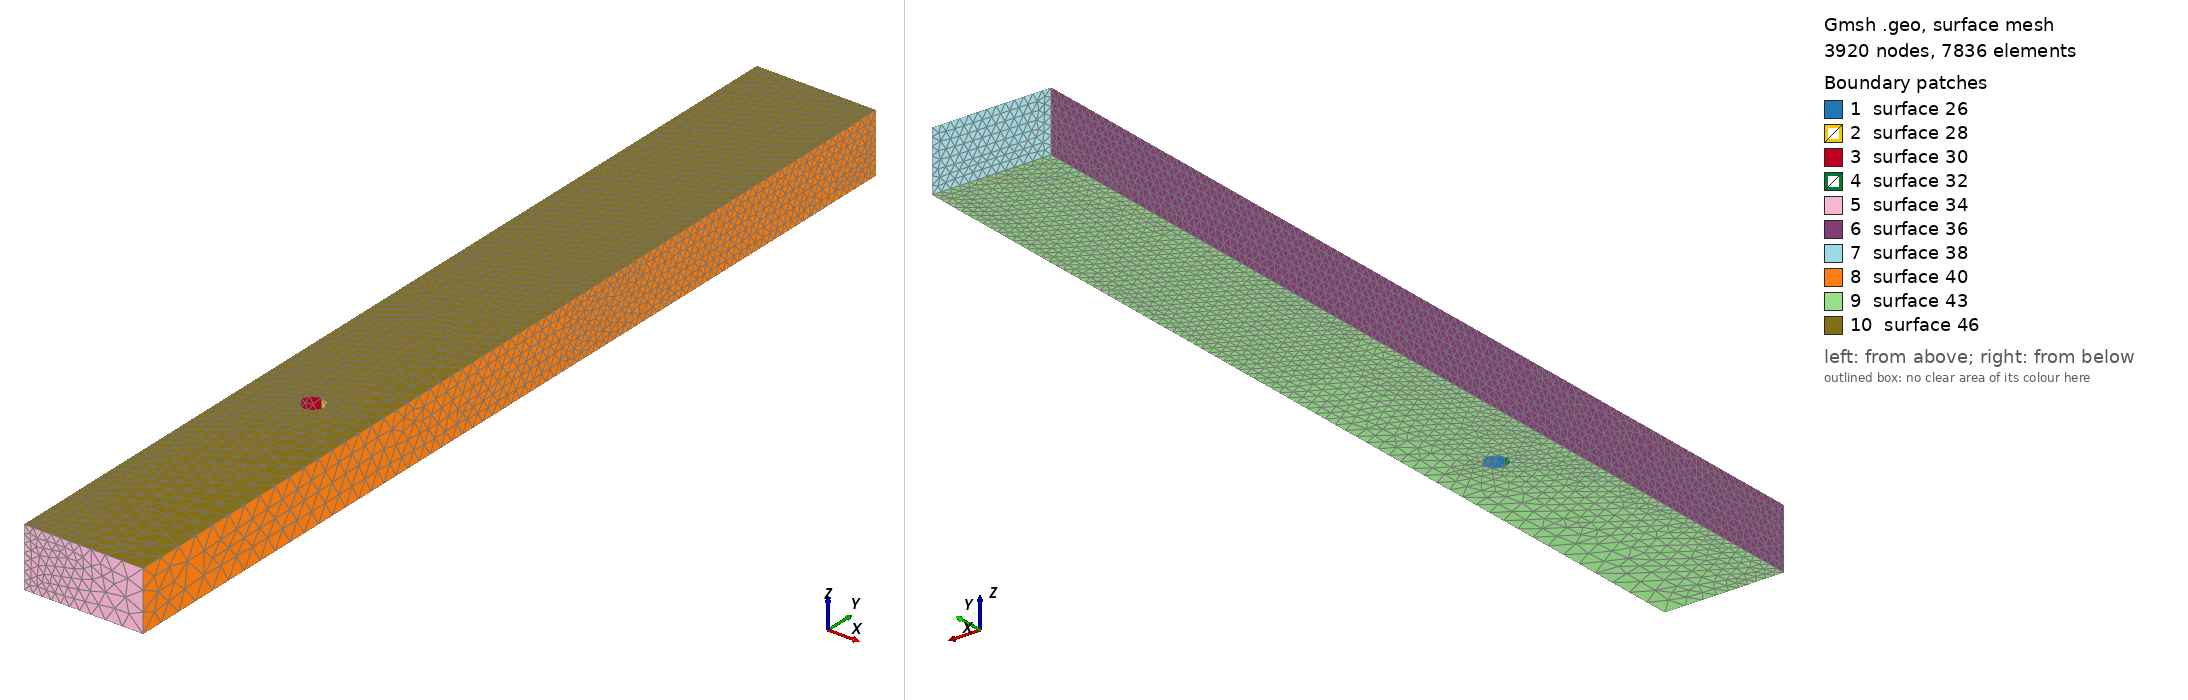

Gmsh geometry script, surface-meshed: 3920 nodes, 7836 surface elements. Boundary patches (legend numbers): 1 surface 26, 2 surface 28, 3 surface 30, 4 surface 32, 5 surface 34, 6 surface 36, 7 surface 38, 8 surface 40, 9 surface 43, 10 surface 46. Left view from above one corner, right view from below the opposite corner. The script declares no physical surfaces, so the legend lists its geometric surfaces. The drawing asked Gmsh for element sizes between 1% and 20% of the model's largest extent; the script's own settings can give other sizes.

=== cof_etage.geo (drawn) ===
Point (1) = {-50, -250, 0, 0.1};
Point (2) = {50, -250, 0, 20};
Point (3) = {50, 550, 0, 0.1};
Point (4) = {-50, 550, 0, 0.1};
Point (5) = {-50, -250, 50, 0.1};
Point (6) = {50, -250, 50, 20};
Point (7) = {50, 550, 50, 0.1};
Point (8) = {-50, 550, 50, 0.1};
Point (9) = {0, 0, 0, 0.1};
Point (10) = {0, 0, 50, 0.1};
Point (13) = {-10, 0, 0, 0.1};
Point (14) = {10, 0, 0, 0.1};
Point (15) = {10, 0, 50, 0.1};
Point (16) = {-10, 0, 50, 0.1};
Point (17) = {0, 10, 0, 20};
Point (18) = {0, -10, 0, 20};
Point (20) = {0, 10, 50, 20};
Point (21) = {0, -10, 50, 20};
Line (1) = {1, 2};
Line (2) = {2, 6};
Line (3) = {6, 5};
Line (4) = {5, 1};
Line (5) = {3, 7};
Line (6) = {7, 8};
Line (7) = {8, 4};
Line (8) = {4, 3};
Line (9) = {2, 3};
Line (10) = {6, 7};
Line (11) = {5, 8};
Line (12) = {4, 1};
Line (13) = {15, 14};
Line (14) = {20, 17};
Line (15) = {16, 13};
Line (16) = {21, 18};
Circle (17) = {15, 10, 20};
Circle (18) = {20, 10, 16};
Circle (19) = {16, 10, 21};
Circle (20) = {21, 10, 15};
Circle (21) = {14, 9, 17};
Circle (22) = {17, 9, 13};
Circle (23) = {13, 9, 18};
Circle (24) = {18, 9, 14};
Line Loop (26) = {24, -13, -20, 16};
Ruled Surface (26) = {26};
Line Loop (28) = {17, 14, -21, -13};
Ruled Surface (28) = {28};
Line Loop (30) = {18, 15, -22, -14};
Ruled Surface (30) = {30};
Line Loop (32) = {19, 16, -23, -15};
Ruled Surface (32) = {32};
Line Loop (34) = {2, 3, 4, 1};
Plane Surface (34) = {34};
Line Loop (36) = {11, 7, 12, -4};
Plane Surface (36) = {36};
Line Loop (38) = {6, 7, 8, 5};
Plane Surface (38) = {38};
Line Loop (40) = {10, -5, -9, 2};
Plane Surface (40) = {40};
Line Loop (43) = {9, -8, 12, 1, -23, -22, -21, -24};
Plane Surface (43) = {43};
Line Loop (46) = {3, 11, -6, -10, -20, -19, -18, -17};
Plane Surface (46) = {46};
Surface Loop (48) = {46, 34, 40, 38, 36, 43, 32, 26, 28, 30};
Volume (48) = {48};
Physical Volume (49) = {48};
